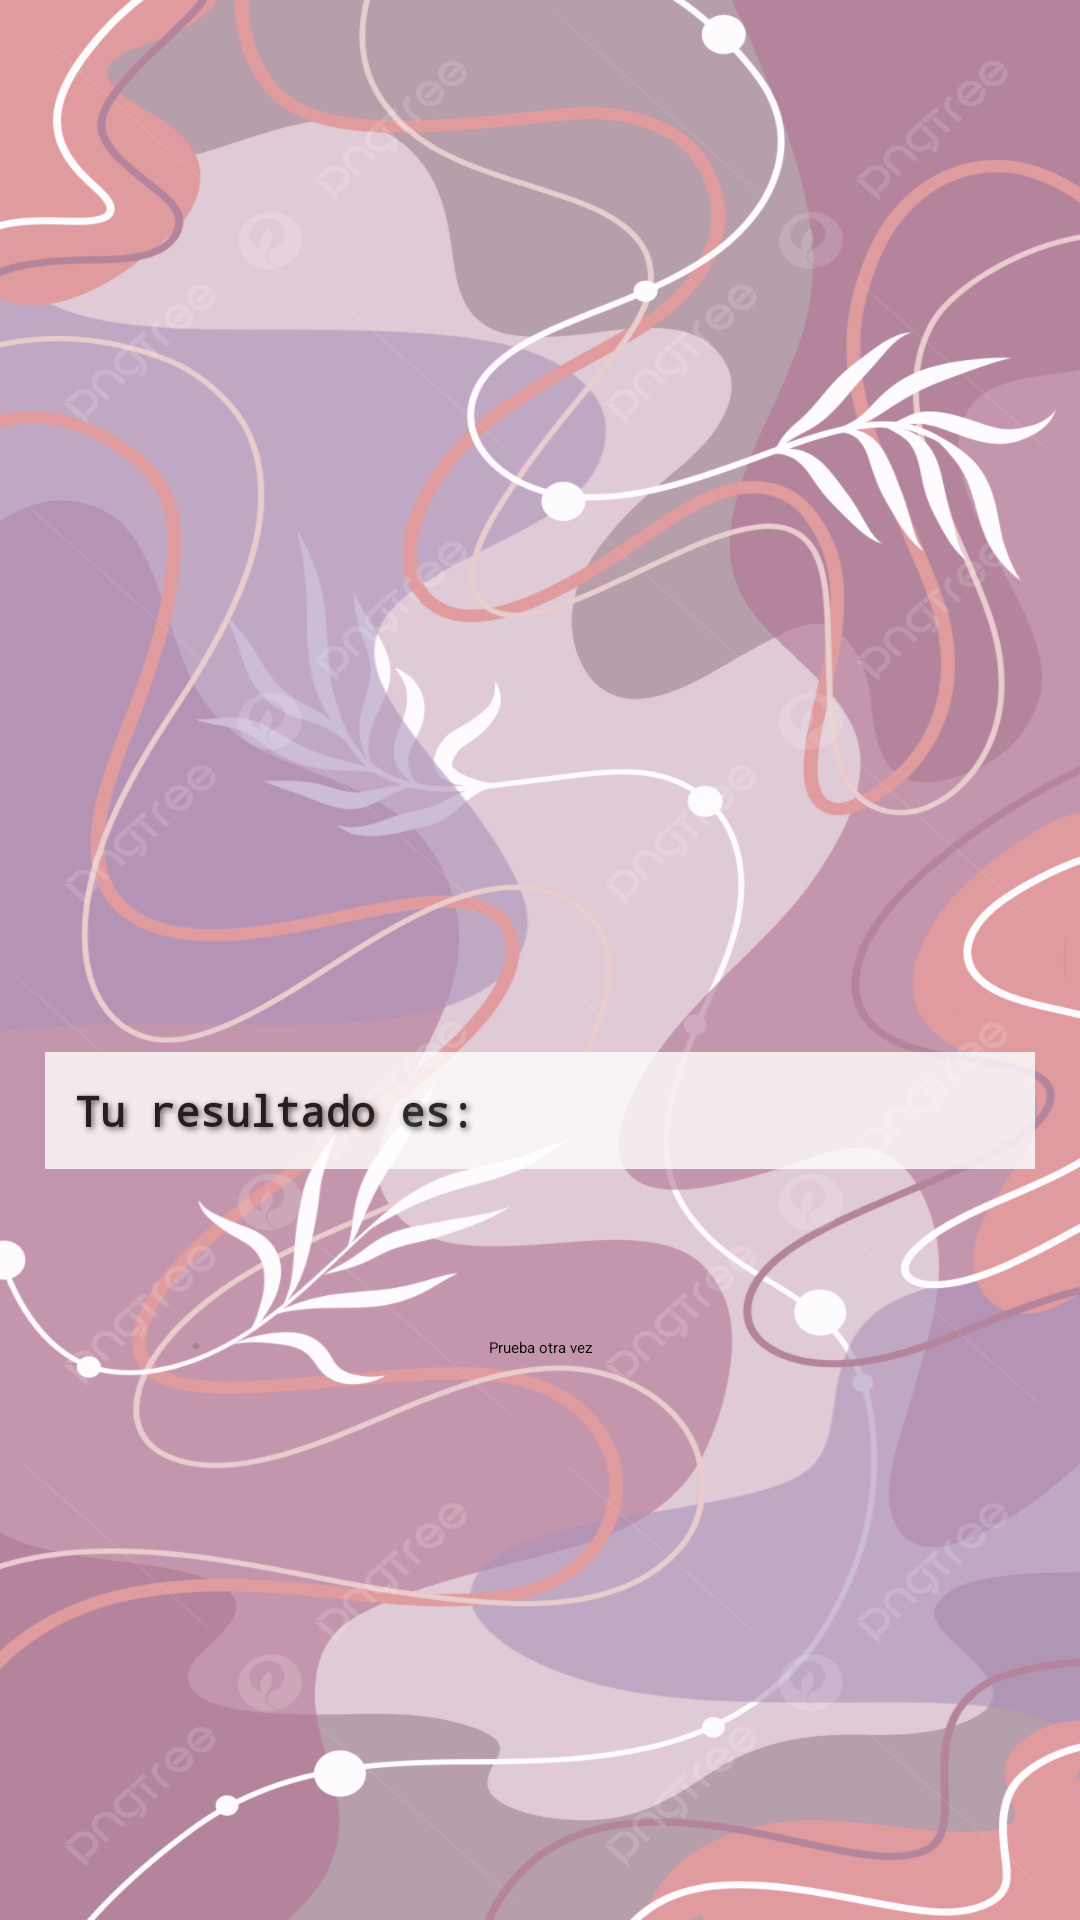

The Android layout XML behind this screen, and the referenced resources:
<!-- AndroidManifest.xml: application theme Theme.TestApp -->
<!-- res/layout/activity_resultado.xml -->
<?xml version="1.0" encoding="utf-8"?>
<androidx.constraintlayout.widget.ConstraintLayout xmlns:android="http://schemas.android.com/apk/res/android"
    xmlns:app="http://schemas.android.com/apk/res-auto"
    xmlns:tools="http://schemas.android.com/tools"
    android:background="@drawable/backgroud"
    android:layout_width="match_parent"
    android:layout_height="match_parent">

    <TextView
        android:id="@+id/texto_resultado"
        style="@style/EstiloTexto"
        android:text="@string/resultado"
        android:textSize="14sp"
        app:layout_constraintBottom_toBottomOf="parent"
        app:layout_constraintEnd_toEndOf="parent"
        app:layout_constraintStart_toStartOf="parent"
        app:layout_constraintTop_toTopOf="parent" />

    <Button
        android:id="@+id/button"
        android:layout_width="wrap_content"
        android:layout_height="wrap_content"
        android:layout_marginTop="56dp"
        android:text="@string/reintentar_test"
        android:onClick="reintentar"
        app:layout_constraintEnd_toEndOf="parent"
        app:layout_constraintStart_toStartOf="parent"
        app:layout_constraintTop_toBottomOf="@+id/texto_resultado" />

</androidx.constraintlayout.widget.ConstraintLayout>
<!-- resources referenced by this layout -->
<resources>
  <!-- drawable backgroud: png bitmap (drawable, 526226 bytes) -->
  <string name="reintentar_test">Prueba otra vez</string>
  <string name="resultado">Tu resultado es:</string>
  <style name="EstiloTexto">
          <item name="android:layout_width">330dp</item>
          <item name="android:layout_height">wrap_content</item>
          <item name="android:layout_marginTop">100dp</item>
          <item name="android:textSize">16sp</item>
          <item name="android:fontFamily">monospace</item>
          <item name="android:textStyle">bold</item>
          <item name="android:padding">10sp</item>
          <item name="android:shadowRadius">5</item>
          <item name="android:elevation">15dp</item>
          <item name="android:translationZ">5dp</item>
          <item name="android:shadowColor">#494545</item>
          <item name="android:shadowDx">2</item>
          <item name="android:shadowDy">2</item>
          <item name="android:background">@android:color/white</item>
          <item name="android:alpha">0.8</item>
          <item name="android:textColor">@android:color/black</item>
      </style>
</resources>
